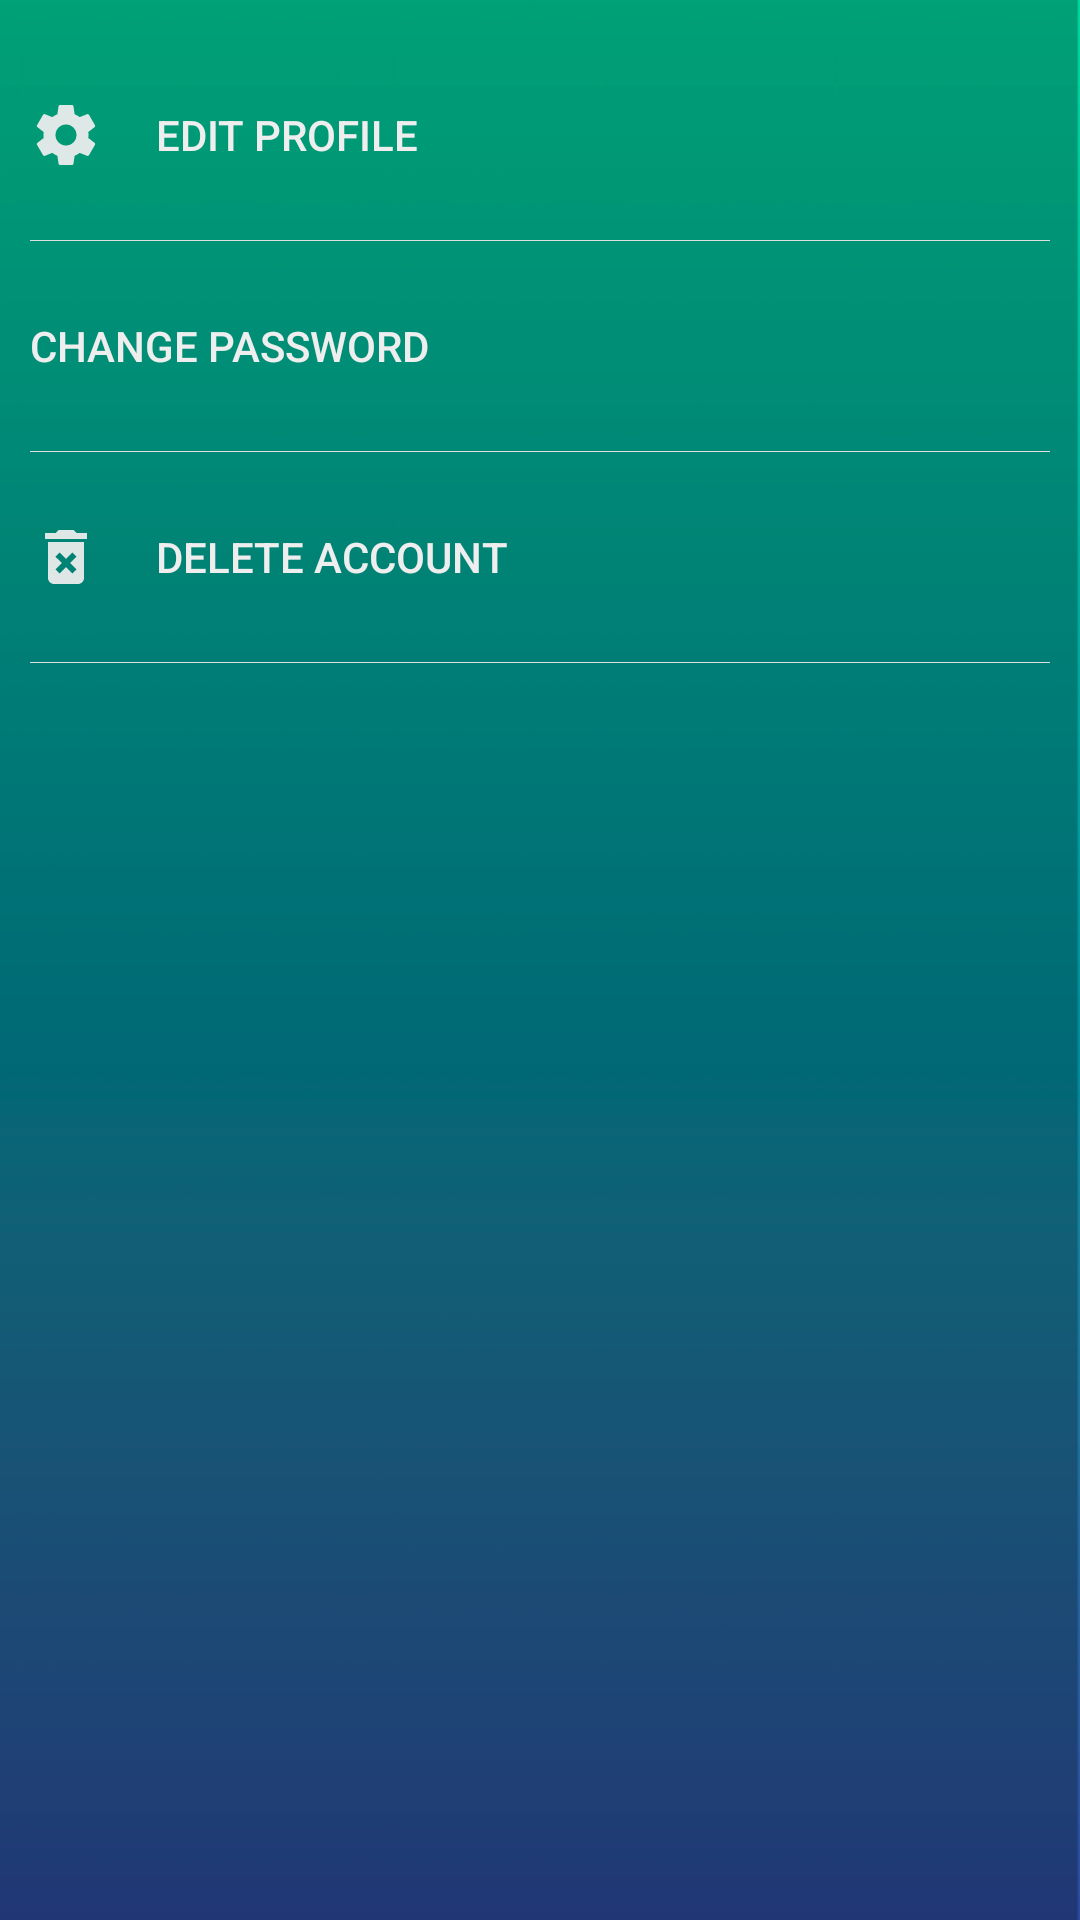

Reconstruct the res/layout file that produces this screen, plus the resources it refers to.
<!-- AndroidManifest.xml: application theme AppTheme -->
<!-- res/layout/activity_settings.xml -->
<?xml version="1.0" encoding="utf-8"?>
<LinearLayout xmlns:android="http://schemas.android.com/apk/res/android"
    xmlns:app="http://schemas.android.com/apk/res-auto"
    xmlns:tools="http://schemas.android.com/tools"
    android:layout_width="match_parent"
    android:layout_height="match_parent"
    tools:context="com.example.ubantu.coursaide_admin.Settings_MT17015"
    android:background="@drawable/dark"
    android:orientation="vertical">
   <LinearLayout
       android:layout_width="match_parent"
       android:layout_height="wrap_content"
       android:orientation="vertical"
       android:layout_marginLeft="10dp"
       android:layout_marginRight="10dp"
       >
       <Space
           android:layout_width="1dp"
           android:layout_height="10dp" />

       <Button
           android:id="@+id/set_edit_profile_button"
           style="@style/menu_text"
           android:layout_width="match_parent"
           android:layout_height="70dp"
           android:background="@drawable/tp"
           android:drawableLeft="@drawable/ic_settings_white_24dp"
           android:text="Edit profile"

           android:textAlignment="textStart" />

       <View style="@style/Divider"/>

       <Button
           android:id="@+id/set_change_pswd_button"
           style="@style/menu_text"
           android:layout_width="match_parent"
           android:layout_height="70dp"
           android:background="@drawable/tp"
           android:drawableLeft="@drawable/ic_lock_white_24dp"
           android:text="Change Password"
           android:textAlignment="textStart"

           />
       <View style="@style/Divider"/>

       <Button
           android:id="@+id/button2"
           style="@style/menu_text"
           android:layout_width="match_parent"
           android:layout_height="70dp"
           android:background="@drawable/tp"
           android:drawableLeft="@drawable/ic_delete_forever_white_24dp"
           android:text="Delete Account"
           android:textAlignment="textStart" />
       <View style="@style/Divider"/>

   </LinearLayout>

</LinearLayout>
<!-- resources referenced by this layout -->
<resources>
  <!-- drawable dark: png bitmap (drawable-v24, 13971 bytes) -->
  <!-- drawable ic_delete_forever_white_24dp (drawable) -->
  <vector xmlns:android="http://schemas.android.com/apk/res/android"
          android:width="24dp"
          android:height="24dp"
          android:viewportWidth="24.0"
          android:viewportHeight="24.0">
      <path
          android:fillColor="#eeee"
          android:pathData="M6,19c0,1.1 0.9,2 2,2h8c1.1,0 2,-0.9 2,-2L18,7L6,7v12zM8.46,11.88l1.41,-1.41L12,12.59l2.12,-2.12 1.41,1.41L13.41,14l2.12,2.12 -1.41,1.41L12,15.41l-2.12,2.12 -1.41,-1.41L10.59,14l-2.13,-2.12zM15.5,4l-1,-1h-5l-1,1L5,4v2h14L19,4z"/>
  </vector>
  <!-- drawable ic_settings_white_24dp (drawable) -->
  <vector xmlns:android="http://schemas.android.com/apk/res/android"
          android:width="24dp"
          android:height="24dp"
          android:viewportWidth="24.0"
          android:viewportHeight="24.0">
      <path
          android:fillColor="#eeee"
          android:pathData="M19.43,12.98c0.04,-0.32 0.07,-0.64 0.07,-0.98s-0.03,-0.66 -0.07,-0.98l2.11,-1.65c0.19,-0.15 0.24,-0.42 0.12,-0.64l-2,-3.46c-0.12,-0.22 -0.39,-0.3 -0.61,-0.22l-2.49,1c-0.52,-0.4 -1.08,-0.73 -1.69,-0.98l-0.38,-2.65C14.46,2.18 14.25,2 14,2h-4c-0.25,0 -0.46,0.18 -0.49,0.42l-0.38,2.65c-0.61,0.25 -1.17,0.59 -1.69,0.98l-2.49,-1c-0.23,-0.09 -0.49,0 -0.61,0.22l-2,3.46c-0.13,0.22 -0.07,0.49 0.12,0.64l2.11,1.65c-0.04,0.32 -0.07,0.65 -0.07,0.98s0.03,0.66 0.07,0.98l-2.11,1.65c-0.19,0.15 -0.24,0.42 -0.12,0.64l2,3.46c0.12,0.22 0.39,0.3 0.61,0.22l2.49,-1c0.52,0.4 1.08,0.73 1.69,0.98l0.38,2.65c0.03,0.24 0.24,0.42 0.49,0.42h4c0.25,0 0.46,-0.18 0.49,-0.42l0.38,-2.65c0.61,-0.25 1.17,-0.59 1.69,-0.98l2.49,1c0.23,0.09 0.49,0 0.61,-0.22l2,-3.46c0.12,-0.22 0.07,-0.49 -0.12,-0.64l-2.11,-1.65zM12,15.5c-1.93,0 -3.5,-1.57 -3.5,-3.5s1.57,-3.5 3.5,-3.5 3.5,1.57 3.5,3.5 -1.57,3.5 -3.5,3.5z"/>
  </vector>
  <style name="Divider">
          <item name="android:layout_width">match_parent</item>
          <item name="android:layout_height">0.2dp</item>
          <item name="android:background">#e0e0e0</item>
      </style>
  <style name="menu_text">
          <item name="android:layout_height">wrap_content</item>
          <item name="android:layout_width">wrap_content</item>
          <item name="android:textColorHint">#b0b3b7</item>
          <item name="android:textColor">#eeeeee</item>
          <item name="android:drawablePadding">18dp</item>
          <item name="android:textSize">14sp</item>
          <item name="android:textAlignment">textStart</item>
          <item name="android:textColorSecondary">@color/colorPrimaryDark</item>
      </style>
  <style name="AppTheme" parent="Theme.AppCompat.Light.DarkActionBar">
          
          <item name="colorPrimary">#0f9e90</item>
          <item name="colorPrimaryDark">#394949</item>
          <item name="colorAccent">#10c9e5</item>
          <item name="android:textColorSecondary">#a1a4a8</item>
      </style>
  <color name="colorPrimaryDark">#303F9F</color>
</resources>
